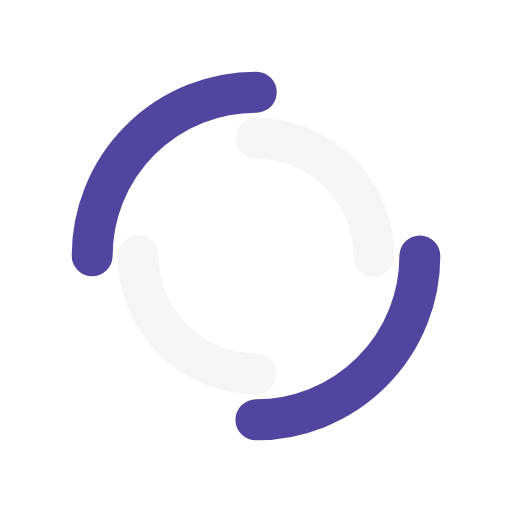
t = 0.00 s
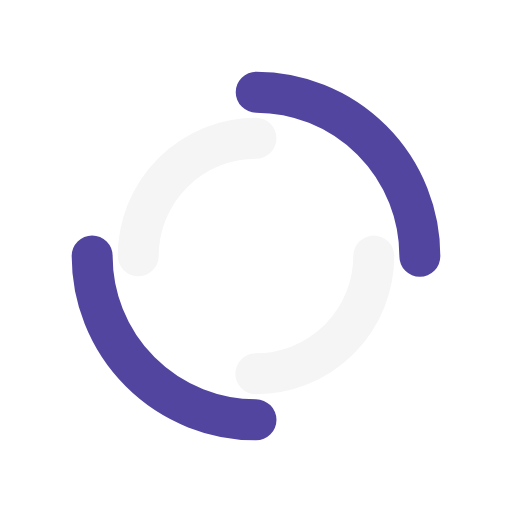
t = 0.25 s
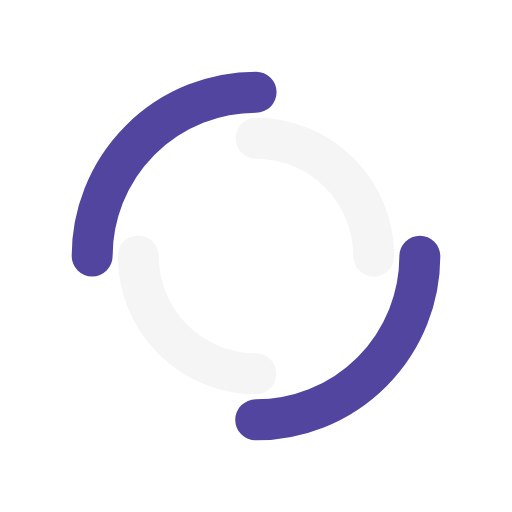
t = 0.50 s
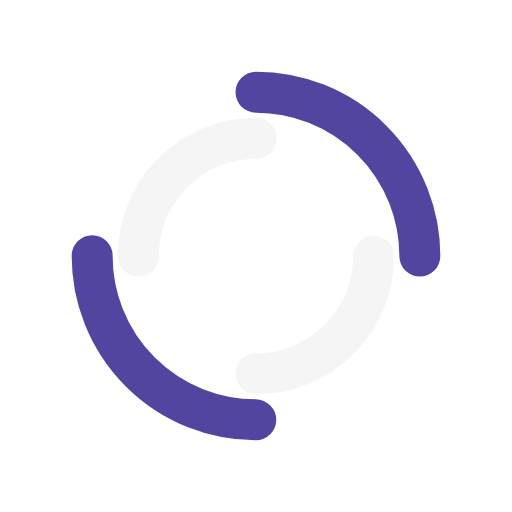
t = 0.75 s

The animated SVG that drew these frames (rendered in a browser with its animation timeline set to each time). Animation: 2 SMIL elements (animateTransform=2); one cycle of 1.00 s, repeats indefinitely.

<?xml version="1.0" encoding="utf-8"?>
<svg xmlns="http://www.w3.org/2000/svg" xmlns:xlink="http://www.w3.org/1999/xlink" style="margin: auto; background: rgb(255, 255, 255); display: block; shape-rendering: auto;" width="200px" height="200px" viewBox="0 0 100 100" preserveAspectRatio="xMidYMid">
<circle cx="50" cy="50" r="32" stroke-width="8" stroke="#51459f" stroke-dasharray="50.26548245743669 50.26548245743669" fill="none" stroke-linecap="round">
  <animateTransform attributeName="transform" type="rotate" dur="1s" repeatCount="indefinite" keyTimes="0;1" values="0 50 50;360 50 50"></animateTransform>
</circle>
<circle cx="50" cy="50" r="23" stroke-width="8" stroke="#f5f5f5" stroke-dasharray="36.12831551628262 36.12831551628262" stroke-dashoffset="36.12831551628262" fill="none" stroke-linecap="round">
  <animateTransform attributeName="transform" type="rotate" dur="1s" repeatCount="indefinite" keyTimes="0;1" values="0 50 50;-360 50 50"></animateTransform>
</circle>
<!-- [ldio] generated by https://loading.io/ --></svg>